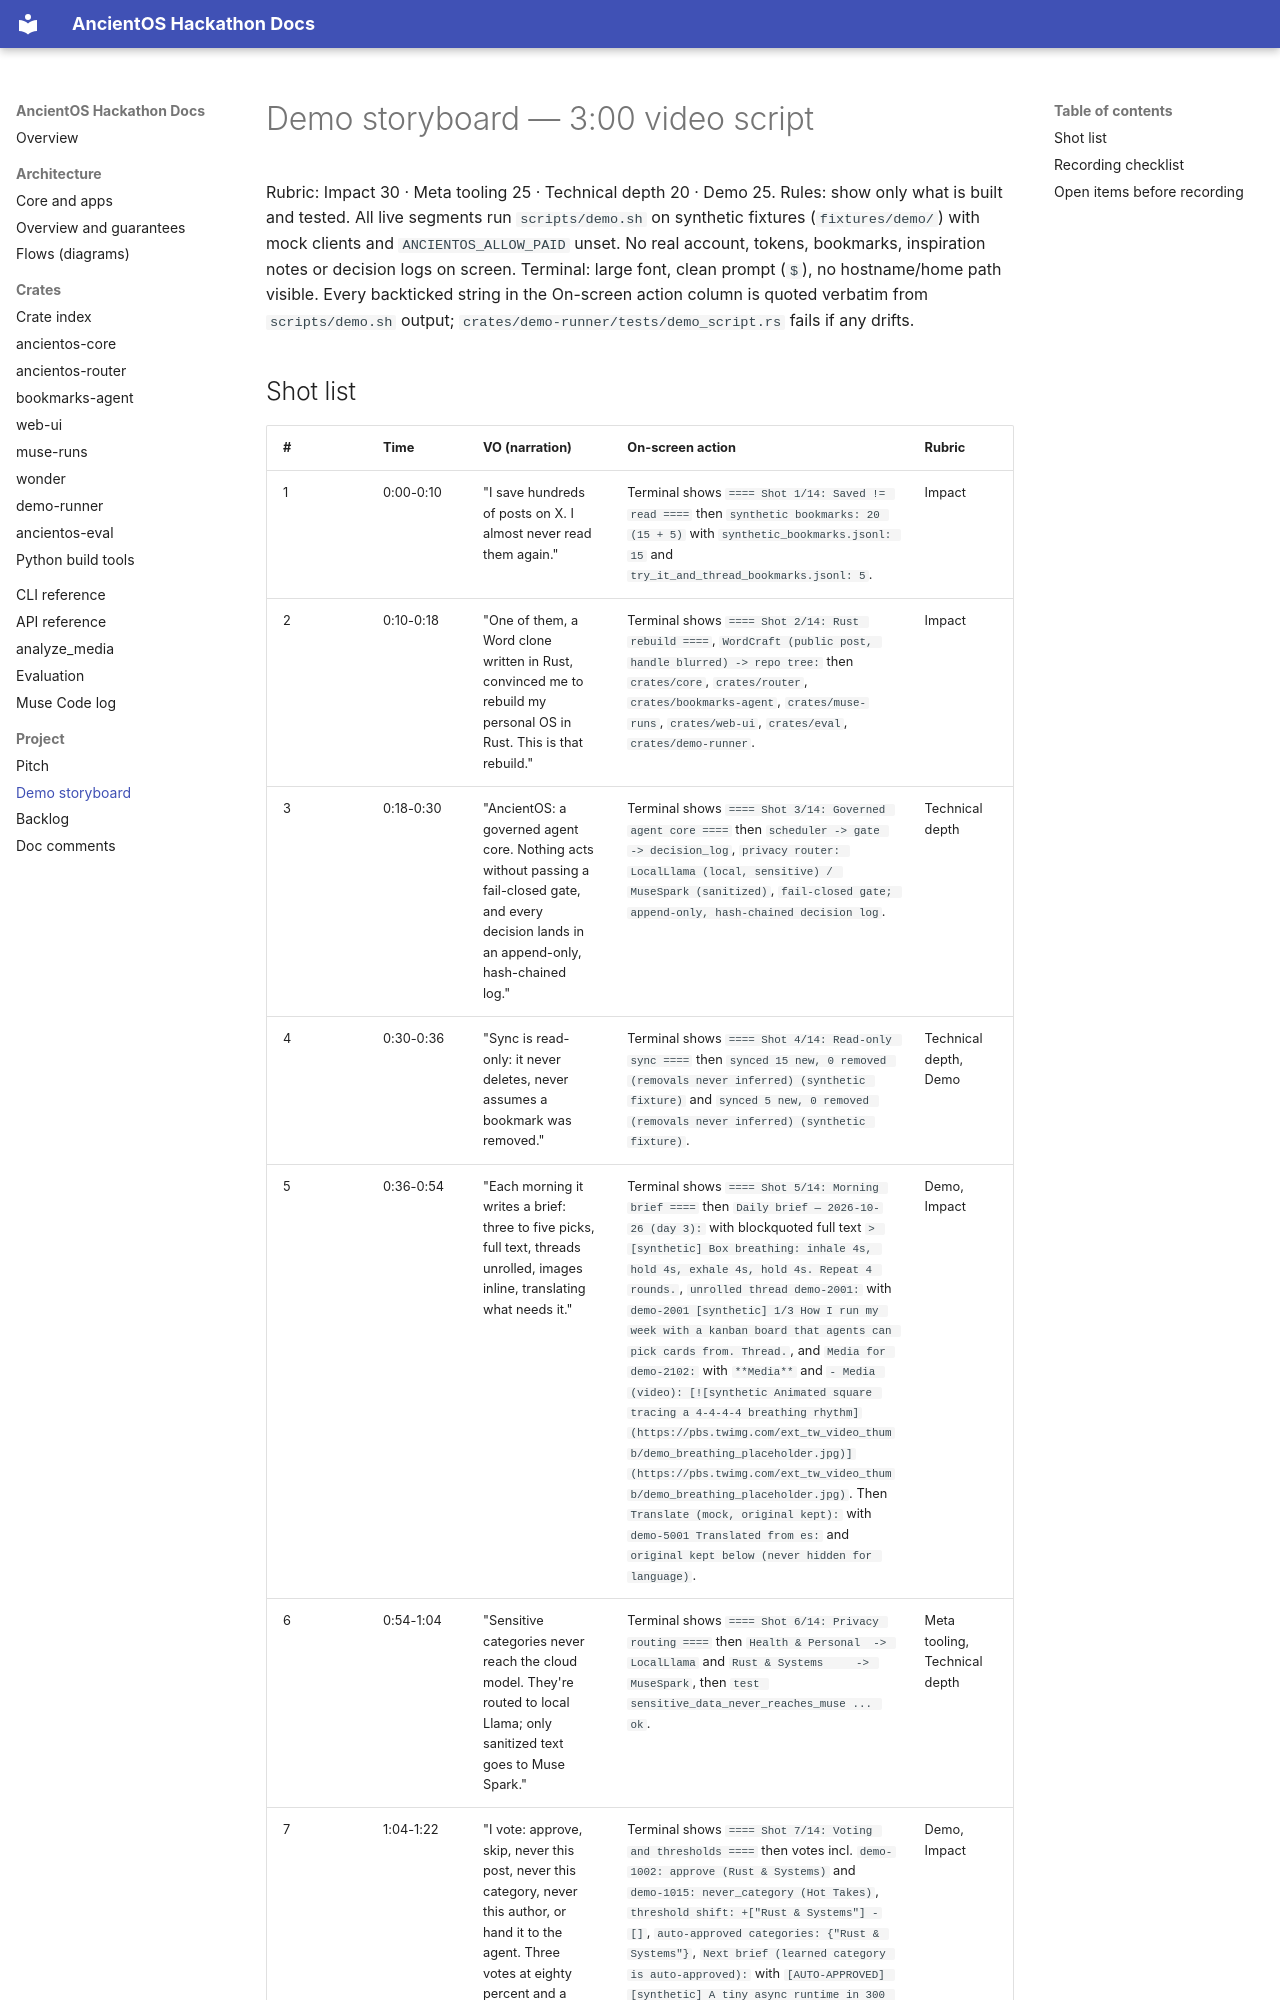

repository: nathandavidgreene/ancientos-hackathon · page: demo-storyboard.html · generator: mkdocs

# Demo storyboard — 3:00 video script

Rubric: Impact 30 · Meta tooling 25 · Technical depth 20 · Demo 25.
Rules: show only what is built and tested. All live segments run `scripts/demo.sh`
on synthetic fixtures (`fixtures/demo/`) with mock clients and `ANCIENTOS_ALLOW_PAID`
unset. No real account, tokens, bookmarks, inspiration notes or decision logs on screen.
Terminal: large font, clean prompt (`$`), no hostname/home path visible.
Every backticked string in the On-screen action column is quoted verbatim from
`scripts/demo.sh` output; `crates/demo-runner/tests/demo_script.rs` fails if any drifts.
